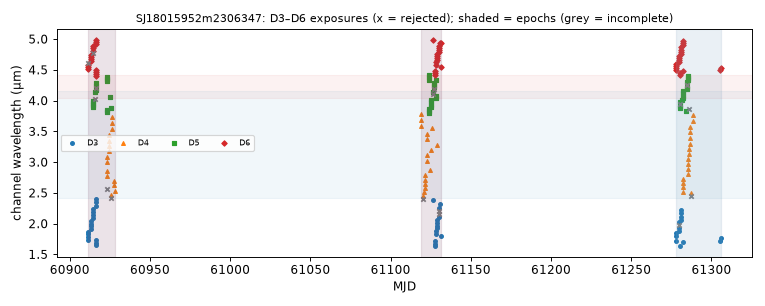

Values plotted in this chart, from the file beside it:
mjd, det, wl_um, bw_um, collection, status, n_core_good, snr
60911, 3, 1.742, 0.04226, spherex_dr1, ok, 8, 106.4
60911, 6, 4.51, 0.03625, spherex_dr1, ok, 7, 77.7
60911, 3, 1.782, 0.0432, spherex_dr1, ok, 7, 107.9
60911, 6, 4.543, 0.03624, spherex_dr1, ok, 7, 73.49
60912, 3, 1.825, 0.04529, spherex_dr1, ok, 7, 122.8
60912, 6, 4.576, 0.03576, spherex_dr1, ok, 7, 73.56
60912, 3, 1.867, 0.04651, spherex_dr1, ok, 6, 127.1
60912, 6, 4.609, 0.03682, spherex_dr1, ok, 4, 70.9
60913, 3, 1.91, 0.04678, spherex_dr1, ok, 8, 141.5
60913, 6, 4.643, 0.03728, spherex_dr1, ok, 7, 70.8
60913, 3, 1.955, 0.0476, spherex_dr1, ok, 7, 147.8
60913, 6, 4.677, 0.03745, spherex_dr1, ok, 7, 75.24
60913, 6, 4.712, 0.03751, spherex_dr1, ok, 7, 68.42
60913, 3, 2, 0.04921, spherex_dr1, ok, 8, 154.9
60913, 6, 4.746, 0.03588, spherex_dr1, ok, 7, 69.21
60913, 3, 2.046, 0.0498, spherex_dr1, ok, 8, 161.2
60914, 5, 3.893, 0.0356, spherex_dr1, ok, 8, 123.1
60914, 5, 3.927, 0.03586, spherex_dr1, ok, 7, 121.9
60914, 5, 3.961, 0.03625, spherex_dr1, ok, 7, 124.5
60914, 5, 3.996, 0.03668, spherex_dr1, ok, 7, 118.3
60914, 3, 2.093, 0.05258, spherex_dr1, ok, 6, 168.3
60914, 6, 4.78, 0.03612, spherex_dr1, ok, 5, 64.42
60914, 3, 2.143, 0.05401, spherex_dr1, ok, 7, 180.8
60914, 6, 4.814, 0.03645, spherex_dr1, ok, 7, 75.97
60914, 3, 2.193, 0.05437, spherex_dr1, ok, 6, 159.8
60914, 6, 4.849, 0.03771, spherex_dr1, ok, 7, 71.58
60914, 3, 2.243, 0.05548, spherex_dr1, ok, 6, 199.3
60914, 6, 4.884, 0.03681, spherex_dr1, ok, 8, 69.46
60916, 5, 4.03, 0.03653, spherex_dr1, ok, 0, 1.569
60916, 5, 4.136, 0.03666, spherex_dr1, ok, 7, 108.5
60916, 6, 4.404, 0.0379, spherex_dr1, ok, 7, 71.51
60916, 6, 4.436, 0.03455, spherex_dr1, ok, 9, 73.09
60916, 3, 1.652, 0.03953, spherex_dr1, ok, 6, 74.77
60916, 3, 1.69, 0.0406, spherex_dr1, ok, 6, 85.21
60916, 6, 4.468, 0.03608, spherex_dr1, ok, 7, 74.09
60916, 5, 4.172, 0.03715, spherex_dr1, ok, 7, 107.8
60916, 5, 4.208, 0.03669, spherex_dr1, ok, 5, 81.98
60916, 5, 4.244, 0.03727, spherex_dr1, ok, 7, 99.14
60916, 5, 4.281, 0.03662, spherex_dr1, ok, 7, 100.1
60917, 3, 2.295, 0.0567, spherex_dr1, ok, 7, 194.9
60917, 6, 4.92, 0.03837, spherex_dr1, ok, 7, 69.92
60917, 3, 2.347, 0.05846, spherex_dr1, ok, 6, 167.6
60917, 6, 4.956, 0.0381, spherex_dr1, ok, 7, 68.89
60917, 3, 2.401, 0.05957, spherex_dr1, ok, 6, 122.4
60917, 6, 4.994, 0.03728, spherex_dr1, ok, 7, 63.74
60917, 3, 1.729, 0.04191, spherex_dr1, ok, 8, 101.4
60917, 6, 4.5, 0.03549, spherex_dr1, ok, 7, 78.49
60923, 4, 2.561, 0.07516, spherex_dr1, ok, 4, 129
60923, 4, 2.775, 0.07665, spherex_dr1, ok, 7, 194.8
60923, 5, 3.816, 0.03499, spherex_dr1, ok, 7, 122.3
60923, 5, 3.849, 0.03538, spherex_dr1, ok, 8, 120.6
60923, 4, 2.85, 0.08276, spherex_dr1, ok, 7, 209.2
60923, 4, 3.007, 0.08821, spherex_dr1, ok, 7, 218.8
60923, 4, 3.092, 0.0914, spherex_dr1, ok, 8, 217.2
60923, 5, 4.317, 0.03695, spherex_dr1, ok, 7, 94.5
60923, 5, 4.354, 0.03796, spherex_dr1, ok, 8, 92.8
60923, 5, 4.391, 0.03753, spherex_dr1, ok, 7, 87.92
60924, 4, 3.176, 0.09157, spherex_dr1, ok, 7, 233.1
60924, 4, 3.262, 0.09327, spherex_dr1, ok, 7, 199.5
60924, 4, 3.352, 0.09648, spherex_dr1, ok, 8, 213.8
... 152 more rows
